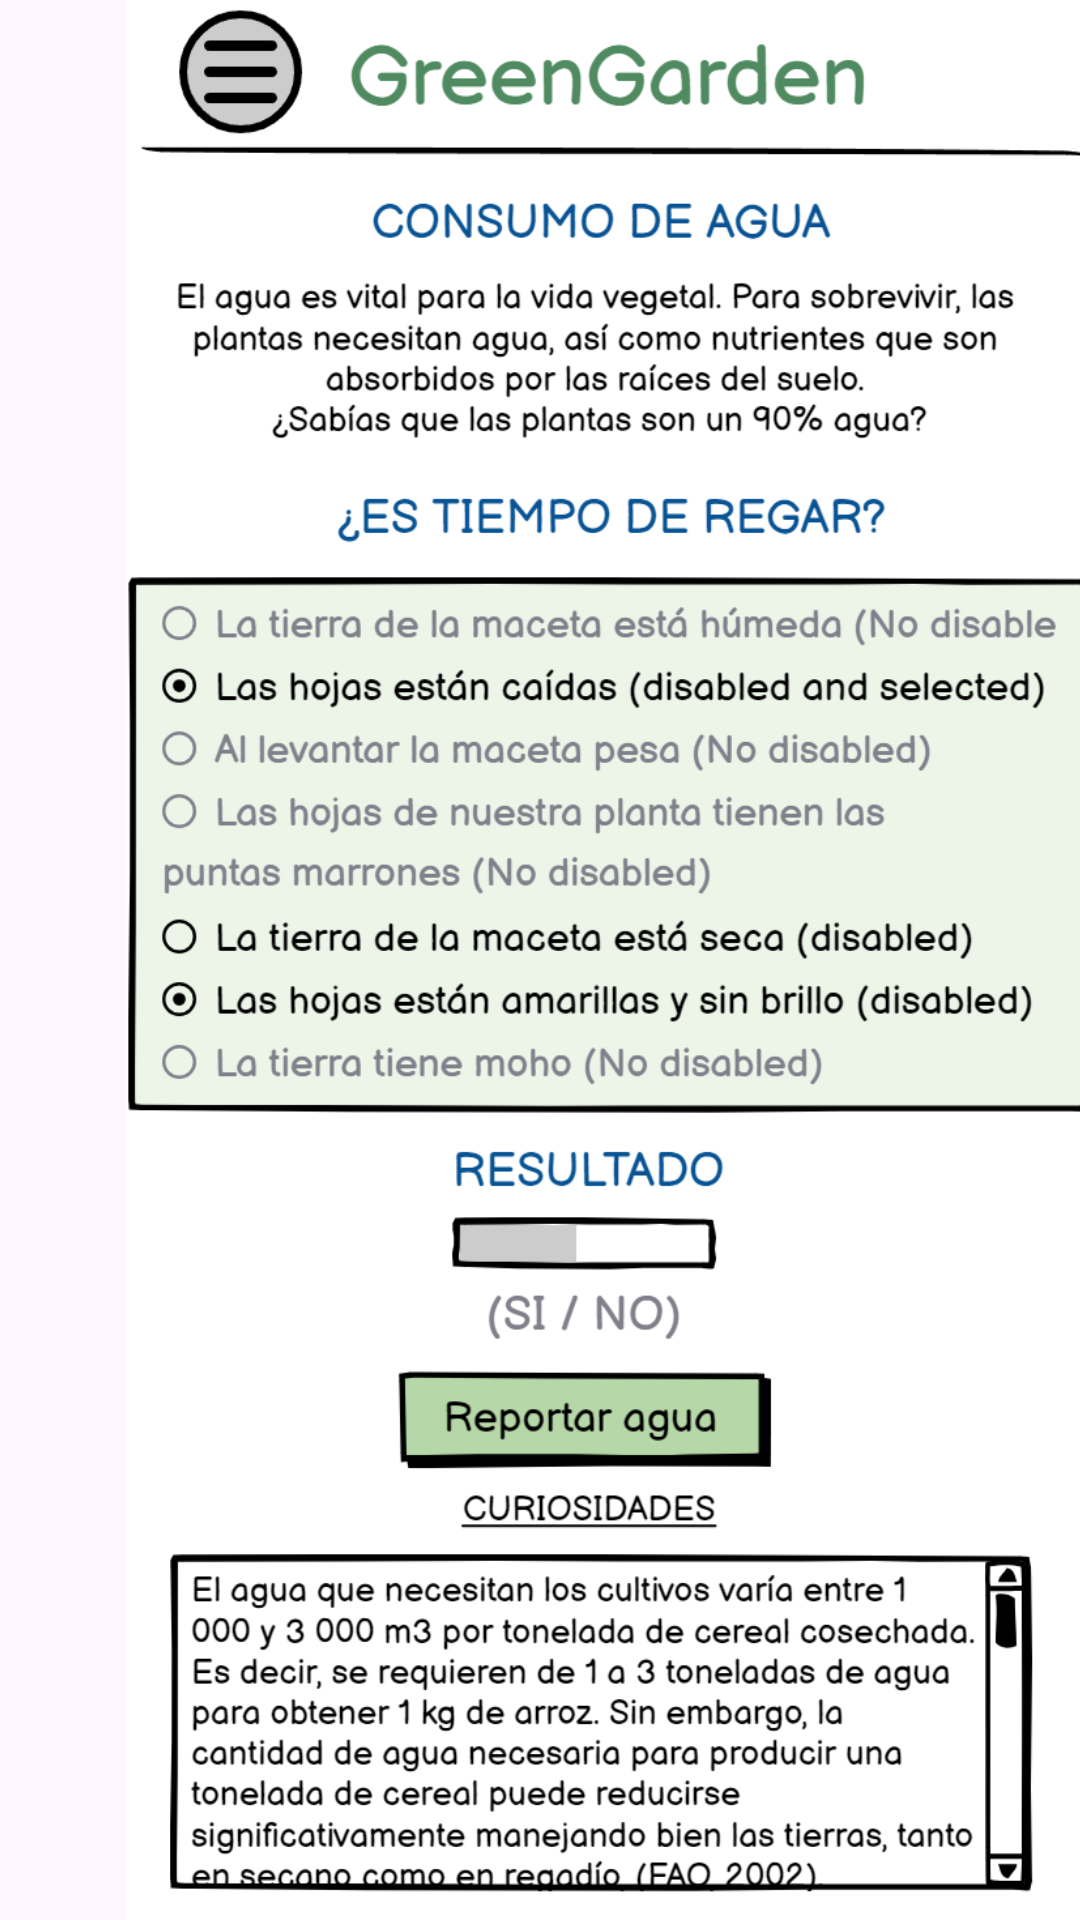

This screen was rendered from an Android layout file. Write that file and the resources it references.
<!-- AndroidManifest.xml: application theme Theme.AppGreenGarden -->
<!-- res/layout/consumo.xml -->
<?xml version="1.0" encoding="utf-8"?>
<HorizontalScrollView xmlns:android="http://schemas.android.com/apk/res/android"
    xmlns:app="http://schemas.android.com/apk/res-auto"
    xmlns:tools="http://schemas.android.com/tools"
    android:layout_width="match_parent"
    android:layout_height="match_parent"
    android:fillViewport="true"
    android:overScrollMode="never"
    android:scrollbars="none"
    tools:context=".Inicio">

    <LinearLayout
        android:layout_width="match_parent"
        android:layout_height="match_parent"
        android:orientation="horizontal">

        <androidx.constraintlayout.widget.ConstraintLayout
            android:layout_width="wrap_content"
            android:layout_height="wrap_content">

            <ImageView
                android:id="@+id/imageView2"
                android:layout_width="406dp"
                android:layout_height="wrap_content"
                android:src="@drawable/consumoagua"
                tools:layout_editor_absoluteX="0dp"
                tools:layout_editor_absoluteY="0dp" />


            <TextView
                android:id="@+id/menu"
                android:layout_width="42dp"
                android:layout_height="34dp"
                android:layout_gravity="center"
                android:layout_marginTop="16dp"
                android:background="@drawable/menu"
                app:layout_constraintEnd_toEndOf="parent"
                app:layout_constraintHorizontal_bias="0.071"
                app:layout_constraintStart_toStartOf="parent"
                app:layout_constraintTop_toTopOf="parent" />
        </androidx.constraintlayout.widget.ConstraintLayout>
        <FrameLayout
            android:layout_width="wrap_content"
            android:layout_height="wrap_content">

            <ImageView
                android:layout_width="406dp"
                android:layout_height="wrap_content"
                android:layout_marginStart="5dp"

                android:layout_marginEnd="5dp"
                android:src="@drawable/consumoabono" />
        </FrameLayout>
        <FrameLayout
            android:layout_width="wrap_content"
            android:layout_height="wrap_content">

            <ImageView
                android:layout_width="406dp"
                android:layout_height="wrap_content"
                android:layout_marginStart="5dp"
                android:layout_marginEnd="5dp"

                android:src="@drawable/cantidadplantas" />
        </FrameLayout>


    </LinearLayout>


</HorizontalScrollView>
<!-- resources referenced by this layout -->
<resources>
  <!-- drawable cantidadplantas: png bitmap (drawable, 234413 bytes) -->
  <!-- drawable consumoabono: png bitmap (drawable, 236509 bytes) -->
  <!-- drawable consumoagua: png bitmap (drawable, 232728 bytes) -->
  <style name="Theme.AppGreenGarden" parent="Base.Theme.AppGreenGarden" />
  <style name="Base.Theme.AppGreenGarden" parent="Theme.Material3.DayNight.NoActionBar">
          
          <item name="colorPrimary">@color/green</item>
      </style>
  <color name="green">#38761D</color>
</resources>
